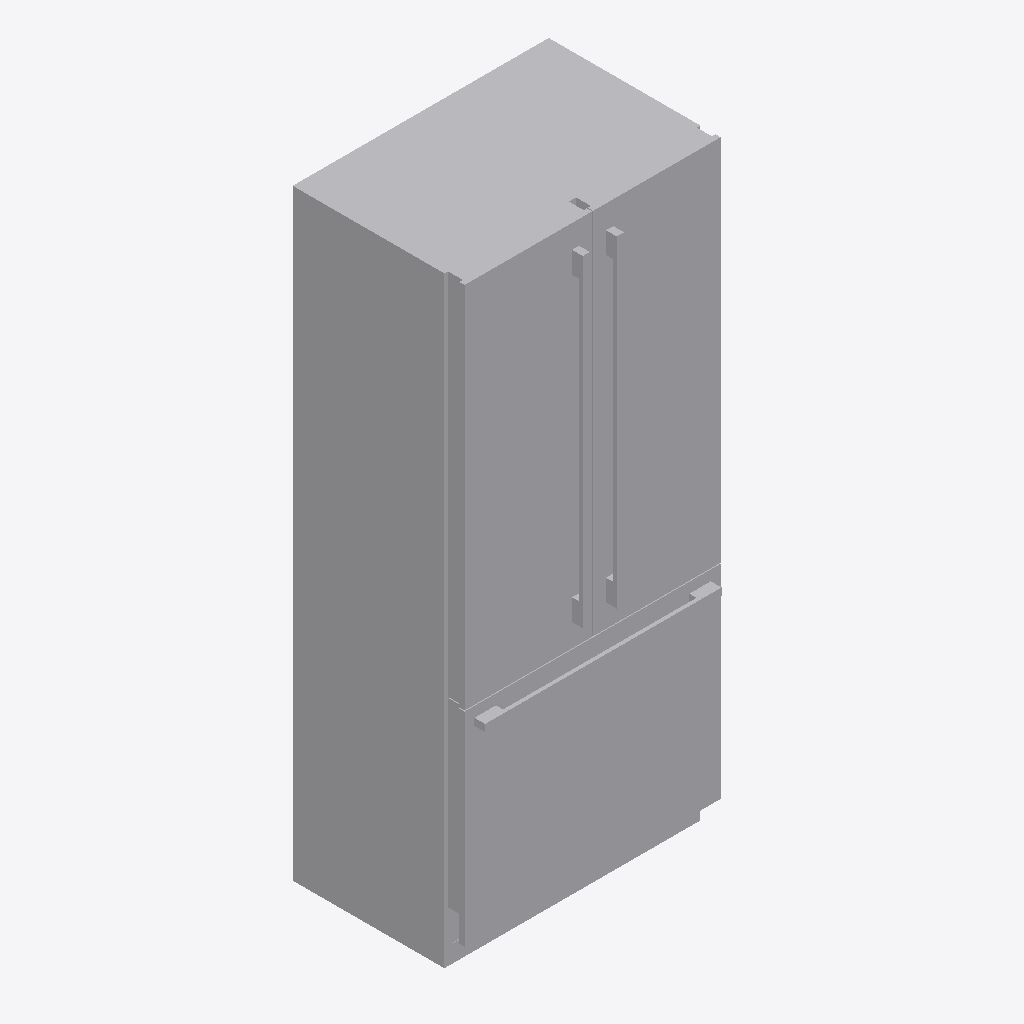
Isometric view of an IFC building model (IFC-SPF (STEP), schema IFC2X3, length unit millimetre), seen from the south-west, elements coloured by IFC class: 1 other element (light grey).
Extent 0.9 m × 0.6 m × 2.1 m (x, y, z). Storeys (1): Ground Floor at 0.00 m. Elements (1): 1 IfcFurnishingElement.

HEADER;
FILE_DESCRIPTION(('ViewDefinition [CoordinationView_V2.0]','Option [Drawing Scale: 10.000000]','Option [Global Unique Identifiers (GUID): Keep existing]','Option [Elements to export: Visible elements (on all stories)]','Option [Partial Structure Display: Entire Model]','Option [IFC Domain: All]','Option [Structural Function: All Elements]','Option [Bounding Box: Off]','[18 more]'),'2;1');
FILE_NAME('/Users/FernMacBookpro/Google Drive/Modlar Working Projects/Bosch - 072015/Workin','2015-08-28T15:01:52',('Architect'),('Building Designer Office'),'PreProc - EDM 5.0','IFC file generated by Graphisoft ArchiCAD-64 18.','The authorising person');
FILE_SCHEMA(('IFC2X3'));
ENDSEC;
DATA;
#46=IFCPROJECT('344O7vICcwH8qAEnwJDjSU',#15,'Project',$,$,$,$,(#43),#32);
#63=IFCSITE('20FpTZCqJy2vhVJYtjuIce',#15,'Site',$,$,#60,$,$,.ELEMENT.,(-36,-50,0,0),(174,46,0,0),0.0,$,$);
#84=IFCBUILDING('00tMo7QcxqWdIGvc4sMN2A',#15,'Building',$,$,#82,$,$,.ELEMENT.,$,$,$);
#99=IFCBUILDINGSTOREY('2WSdUCQgLA19aleUi6sdSw',#15,'Ground Floor',$,$,#97,$,$,.ELEMENT.,0.0);
#1036=IFCFURNISHINGELEMENT('0DOQ8gsikPGg16GNGEeEZY',#15,'OB - 0029',$,$,#112,#1031,'0D61A22A-DACB-9942-A046-41740EA0E8E2');
ENDSEC;
